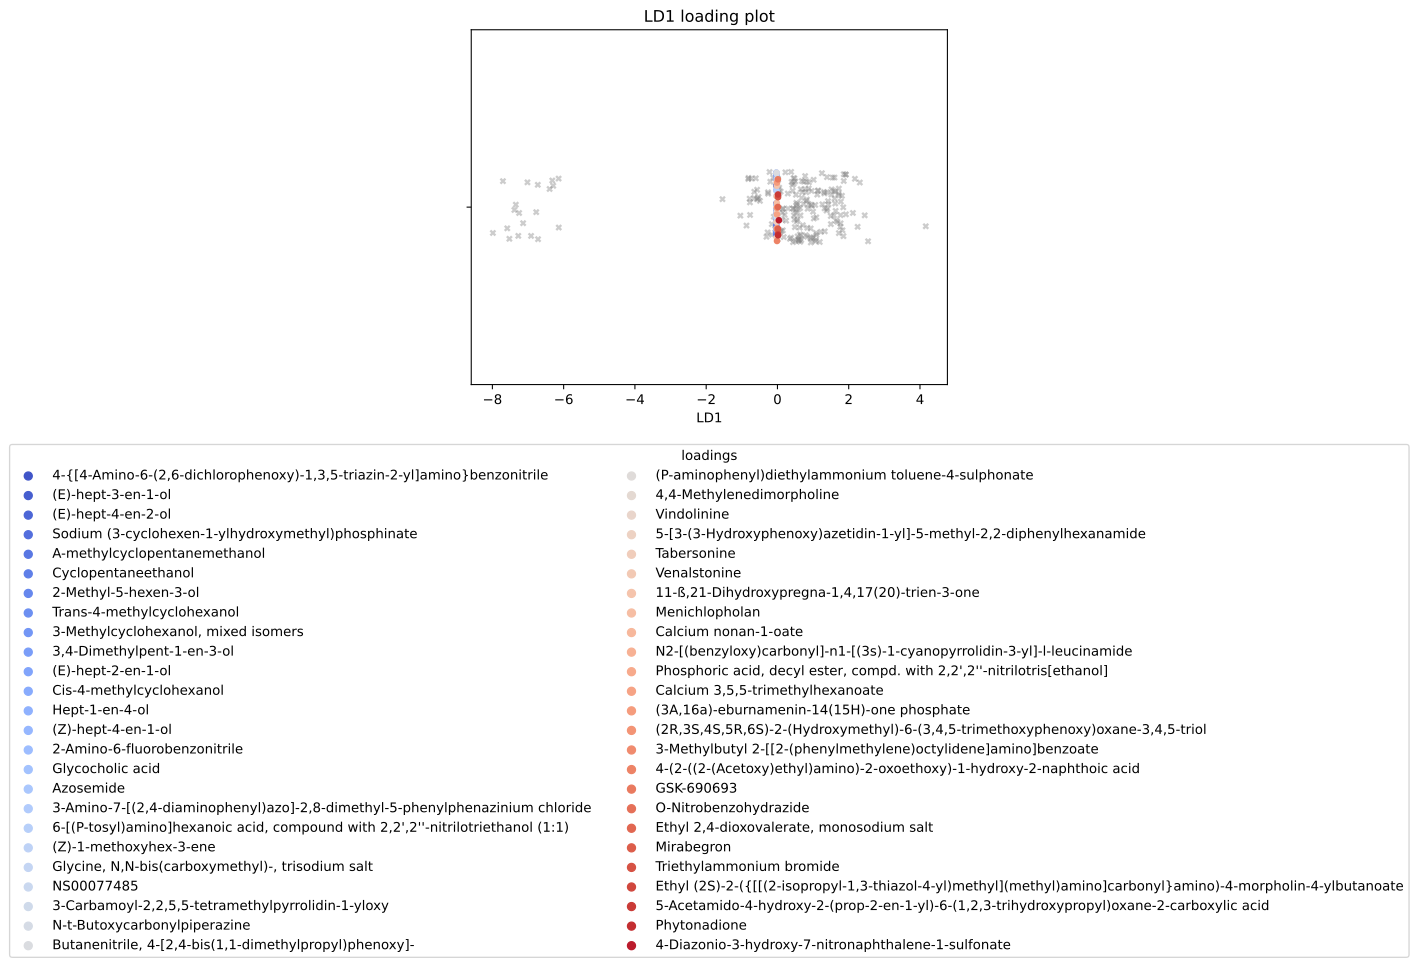

Data behind this chart, as committed beside it:
, scores, mols
0, -0.03219, 4-{[4-Amino-6-(2,6-dichlorophenoxy)-1,3,…
1, -0.03193, (E)-hept-3-en-1-ol
2, -0.03149, (E)-hept-4-en-2-ol
3, -0.03149, Sodium (3-cyclohexen-1-ylhydroxymethyl)p…
4, -0.03149, A-methylcyclopentanemethanol
5, -0.03149, Cyclopentaneethanol
6, -0.03149, 2-Methyl-5-hexen-3-ol
7, -0.03149, Trans-4-methylcyclohexanol
8, -0.03149, 3-Methylcyclohexanol, mixed isomers
9, -0.03149, 3,4-Dimethylpent-1-en-3-ol
10, -0.03149, (E)-hept-2-en-1-ol
11, -0.03149, Cis-4-methylcyclohexanol
12, -0.03149, Hept-1-en-4-ol
13, -0.03149, (Z)-hept-4-en-1-ol
14, -0.03149, 2-Amino-6-fluorobenzonitrile
15, -0.03096, Glycocholic acid
16, -0.0288, Azosemide
17, -0.0288, 3-Amino-7-[(2,4-diaminophenyl)azo]-2,8-d…
18, -0.02756, 6-[(P-tosyl)amino]hexanoic acid, compoun…
19, -0.02604, (Z)-1-methoxyhex-3-ene
20, -0.02503, Glycine, N,N-bis(carboxymethyl)-, trisod…
21, -0.02485, NS00077485
22, -0.02485, 3-Carbamoyl-2,2,5,5-tetramethylpyrrolidi…
23, -0.02485, N-t-Butoxycarbonylpiperazine
24, -0.02485, Butanenitrile, 4-[2,4-bis(1,1-dimethylpr…
25, -0.02238, (P-aminophenyl)diethylammonium toluene-4…
26, -0.02151, 4,4-Methylenedimorpholine
27, -0.01961, Vindolinine
28, -0.01916, 5-[3-(3-Hydroxyphenoxy)azetidin-1-yl]-5-…
29, -0.01916, Tabersonine
30, -0.01916, Venalstonine
31, -0.01868, 11-ß,21-Dihydroxypregna-1,4,17(20)-trien…
32, -0.01701, Menichlopholan
33, -0.01678, Calcium nonan-1-oate
34, -0.01678, N2-[(benzyloxy)carbonyl]-n1-[(3s)-1-cyan…
35, -0.01653, Phosphoric acid, decyl ester, compd. wit…
36, -0.01385, Calcium 3,5,5-trimethylhexanoate
37, -0.01313, (3A,16a)-eburnamenin-14(15H)-one phospha…
38, -0.01261, (2R,3S,4S,5R,6S)-2-(Hydroxymethyl)-6-(3,…
39, -0.01228, 3-Methylbutyl 2-[[2-(phenylmethylene)oct…
40, -0.01218, 4-(2-((2-(Acetoxy)ethyl)amino)-2-oxoetho…
41, 0.01226, GSK-690693
42, 0.01292, O-Nitrobenzohydrazide
43, 0.01478, Ethyl 2,4-dioxovalerate, monosodium salt
44, 0.01655, Mirabegron
45, 0.01688, Triethylammonium bromide
46, 0.01688, Ethyl (2S)-2-({[[(2-isopropyl-1,3-thiazo…
47, 0.01688, 5-Acetamido-4-hydroxy-2-(prop-2-en-1-yl)…
48, 0.01768, Phytonadione
49, 0.03963, 4-Diazonio-3-hydroxy-7-nitronaphthalene-…
